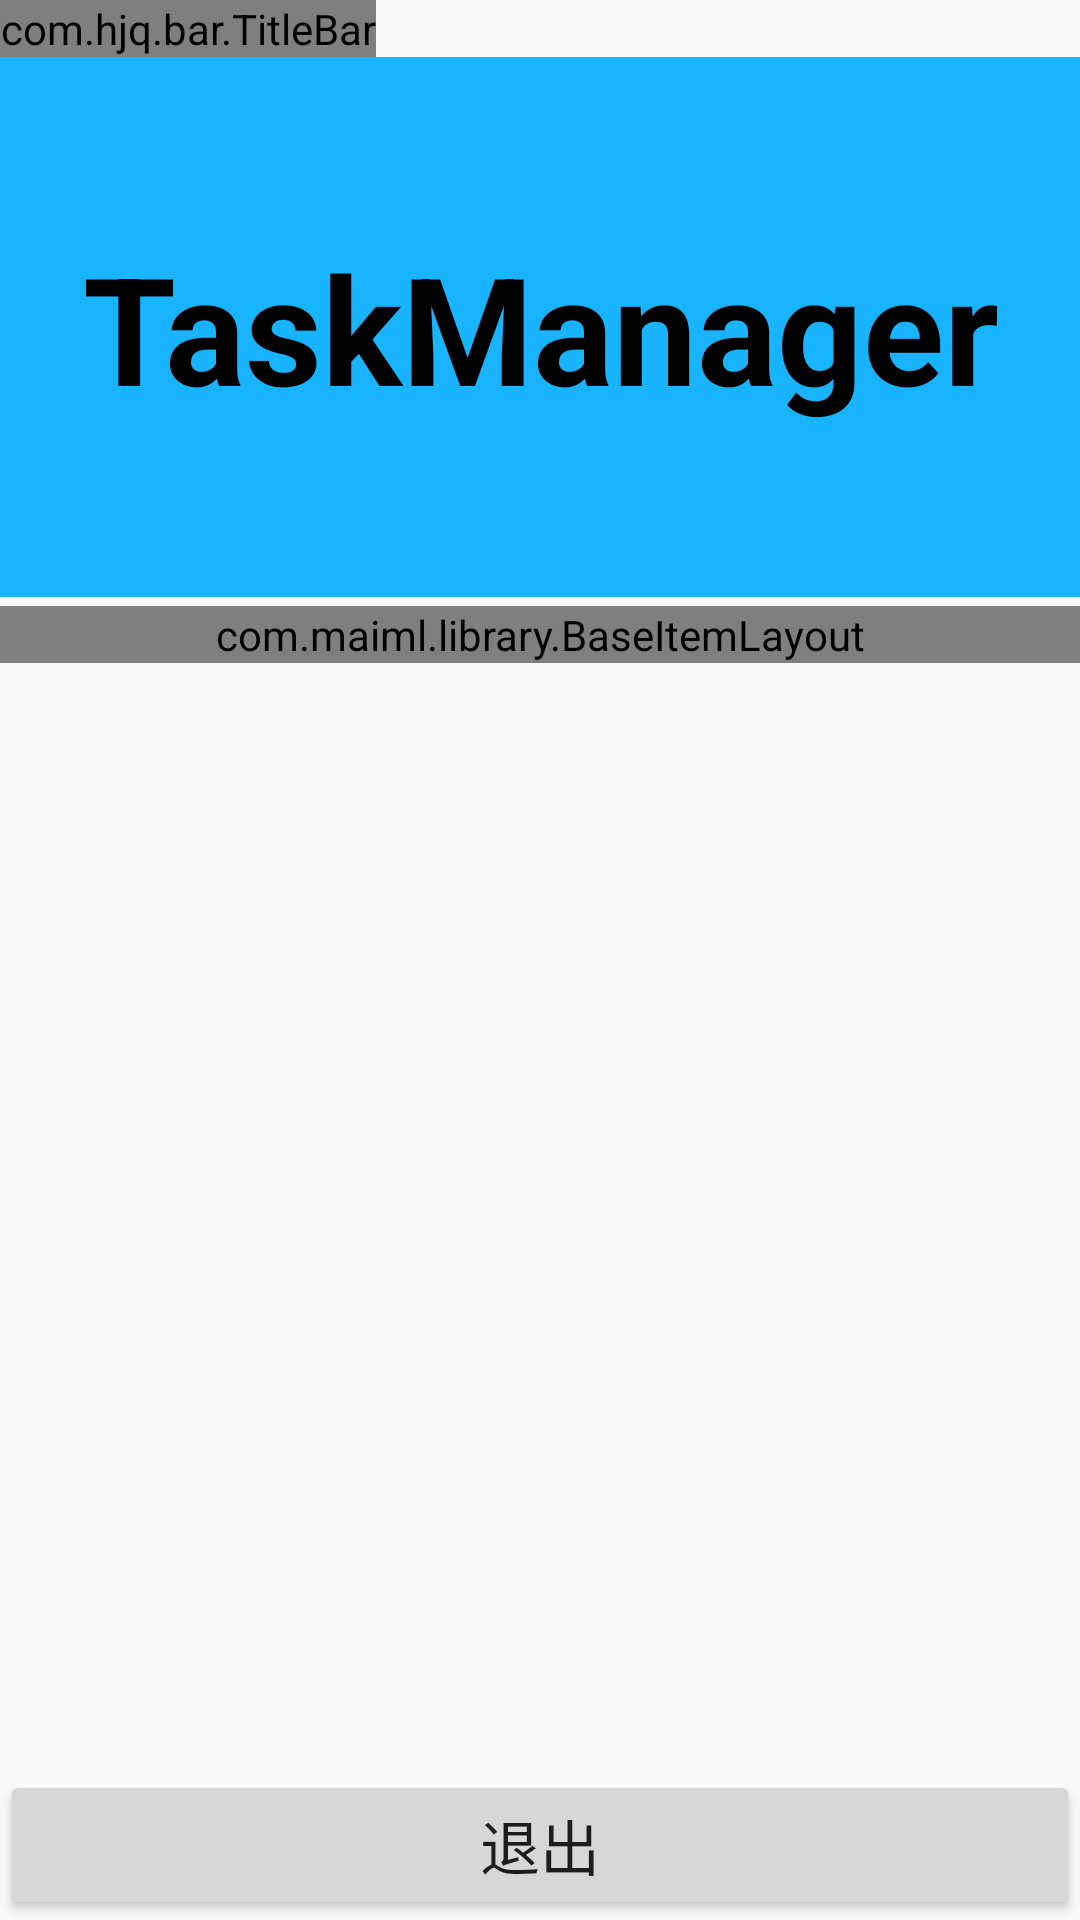

Android layout source for this screen:
<!-- AndroidManifest.xml: application theme AppTheme -->
<!-- res/layout/fragment_setting.xml -->
<?xml version="1.0" encoding="utf-8"?>
<RelativeLayout xmlns:android="http://schemas.android.com/apk/res/android"
    xmlns:tools="http://schemas.android.com/tools"
    android:layout_width="match_parent"
    android:layout_height="match_parent"
    xmlns:app="http://schemas.android.com/apk/res-auto"
    tools:context=".fragment.SettingFragment">

    
    <com.hjq.bar.TitleBar
        android:id="@+id/tv_title"
        android:layout_width="wrap_content"
        android:layout_height="wrap_content"
        app:title="@string/tab4"
        app:backButton="false"/>
    <TextView
        android:id="@+id/tv_icon"
        android:layout_width="match_parent"
        android:layout_height="180dp"
        android:layout_below="@id/tv_title"
        android:background="@color/colorTitle"
        android:gravity="center"
        android:text="@string/setting_icon"
        android:textColor="@color/colorText"
        android:textSize="50sp"
        android:textStyle="bold"
        android:layout_marginBottom="3dp" />
    <com.maiml.library.BaseItemLayout
        android:layout_below="@+id/tv_icon"
        android:id="@+id/setting_item"
        android:layout_width="match_parent"
        android:layout_height="wrap_content"
        app:text_size  = "18"
        app:text_color = "@color/colorText"
        app:icon_margin_left = "10"
        app:icon_text_margin = "10"
        app:margin_right = "10"
        app:item_height = "50"
        app:line_color = "@color/tab_disable"
        app:right_text_margin = "10" />
    <Button
        android:id="@+id/btn_quit"
        android:layout_width="match_parent"
        android:layout_height="50dp"
        android:text="退出"
        android:textSize="20sp"
        android:layout_alignParentBottom="true"
        android:paddingTop="8dp"
        android:paddingBottom="8dp" />
</RelativeLayout>
<!-- resources referenced by this layout -->
<resources>
  <color name="colorText">#000000</color>
  <color name="colorTitle">#18B4FF</color>
  <color name="tab_disable">#e7eaed</color>
  <string name="setting_icon">TaskManager</string>
  <string name="tab4">设置</string>
  <style name="AppTheme" parent="Theme.AppCompat.Light.NoActionBar">
          
          <item name="colorPrimary">@color/colorPrimary</item>
          <item name="colorPrimaryDark">@color/colorPrimaryDark</item>
          <item name="colorAccent">@color/colorAccent</item>
      </style>
  <color name="colorPrimary">#008577</color>
  <color name="colorPrimaryDark">#00574B</color>
  <color name="colorAccent">#D81B60</color>
</resources>
